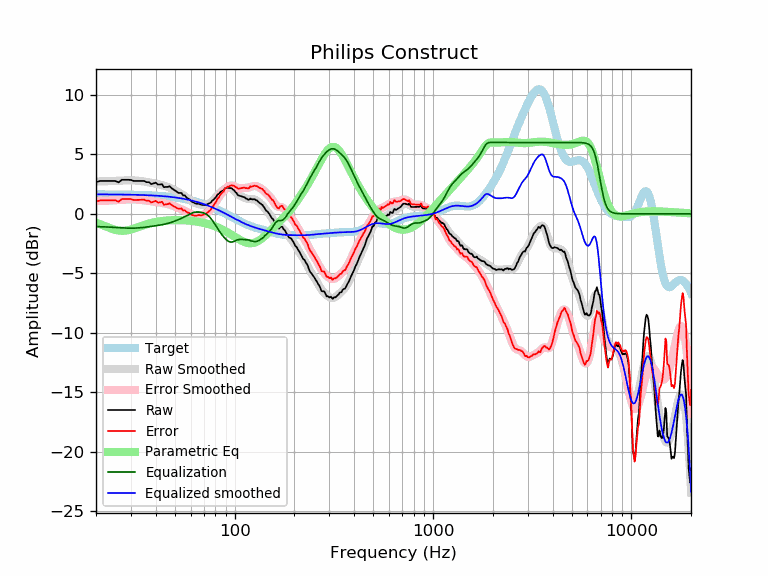

Values plotted in this chart, from the file beside it:
frequency, raw, error, smoothed, error_smoothed, equalization, parametric_eq, equalized_raw, equalized_smoothed, target
20, 2.66, 1.02, 2.71, 1.07, -1.07, -0.75, 1.59, 1.64, 1.64
21, 2.76, 1.13, 2.72, 1.09, -1.09, -0.88, 1.68, 1.64, 1.64
22, 2.76, 1.13, 2.73, 1.10, -1.10, -1.01, 1.67, 1.64, 1.64
23, 2.76, 1.13, 2.75, 1.11, -1.11, -1.14, 1.65, 1.63, 1.63
24, 2.76, 1.13, 2.76, 1.13, -1.13, -1.25, 1.64, 1.63, 1.63
25, 2.76, 1.14, 2.77, 1.14, -1.14, -1.34, 1.62, 1.63, 1.63
26, 2.64, 1.02, 2.79, 1.16, -1.16, -1.40, 1.48, 1.62, 1.62
27, 2.86, 1.24, 2.80, 1.18, -1.18, -1.43, 1.68, 1.62, 1.62
28, 2.86, 1.25, 2.81, 1.20, -1.20, -1.42, 1.67, 1.62, 1.62
29, 2.86, 1.25, 2.82, 1.21, -1.21, -1.38, 1.66, 1.61, 1.61
30, 2.85, 1.24, 2.82, 1.21, -1.21, -1.32, 1.64, 1.61, 1.61
31, 2.76, 1.16, 2.81, 1.21, -1.21, -1.24, 1.56, 1.60, 1.60
32, 2.76, 1.17, 2.79, 1.20, -1.20, -1.16, 1.57, 1.60, 1.60
33, 2.76, 1.17, 2.77, 1.18, -1.18, -1.09, 1.58, 1.59, 1.59
34, 2.76, 1.18, 2.74, 1.16, -1.16, -1.01, 1.60, 1.58, 1.58
35, 2.76, 1.19, 2.71, 1.14, -1.14, -0.94, 1.63, 1.58, 1.58
36, 2.66, 1.10, 2.68, 1.11, -1.11, -0.88, 1.55, 1.57, 1.57
37, 2.66, 1.10, 2.64, 1.08, -1.08, -0.82, 1.58, 1.56, 1.56
38, 2.50, 0.95, 2.61, 1.06, -1.06, -0.77, 1.44, 1.55, 1.55
39, 2.56, 1.02, 2.57, 1.03, -1.03, -0.73, 1.53, 1.54, 1.54
40, 2.62, 1.09, 2.53, 1.00, -1.00, -0.69, 1.62, 1.53, 1.53
41, 2.46, 0.94, 2.49, 0.98, -0.98, -0.66, 1.49, 1.52, 1.52
42, 2.46, 0.96, 2.45, 0.95, -0.95, -0.63, 1.51, 1.51, 1.51
43, 2.50, 1.01, 2.41, 0.92, -0.92, -0.61, 1.59, 1.49, 1.49
44, 2.24, 0.76, 2.36, 0.89, -0.89, -0.59, 1.35, 1.48, 1.48
45, 2.26, 0.80, 2.31, 0.85, -0.85, -0.57, 1.41, 1.46, 1.46
46, 2.26, 0.81, 2.26, 0.81, -0.81, -0.56, 1.45, 1.45, 1.45
47, 2.32, 0.89, 2.20, 0.77, -0.77, -0.55, 1.56, 1.43, 1.43
48, 2.16, 0.75, 2.13, 0.72, -0.72, -0.54, 1.44, 1.42, 1.42
49, 2.06, 0.66, 2.06, 0.66, -0.66, -0.53, 1.40, 1.40, 1.40
50, 1.96, 0.58, 1.99, 0.61, -0.61, -0.53, 1.35, 1.38, 1.38
51, 1.87, 0.51, 1.91, 0.55, -0.55, -0.53, 1.32, 1.36, 1.36
52, 1.76, 0.42, 1.83, 0.49, -0.49, -0.53, 1.27, 1.34, 1.34
53, 1.76, 0.44, 1.75, 0.43, -0.43, -0.53, 1.32, 1.32, 1.32
54, 1.75, 0.45, 1.67, 0.37, -0.37, -0.53, 1.38, 1.29, 1.29
55, 1.54, 0.27, 1.58, 0.31, -0.31, -0.54, 1.23, 1.27, 1.27
56, 1.55, 0.31, 1.49, 0.24, -0.24, -0.55, 1.31, 1.25, 1.25
57, 1.40, 0.18, 1.40, 0.18, -0.18, -0.55, 1.23, 1.22, 1.22
58, 1.29, 0.10, 1.30, 0.11, -0.11, -0.56, 1.18, 1.19, 1.19
59, 1.24, 0.07, 1.21, 0.05, -0.05, -0.57, 1.19, 1.17, 1.17
60, 1.11, -0.03, 1.13, -0.01, 0.01, -0.59, 1.13, 1.14, 1.14
61, 1.00, -0.11, 1.05, -0.06, 0.06, -0.60, 1.07, 1.11, 1.11
62, 0.96, -0.12, 0.98, -0.10, 0.10, -0.61, 1.06, 1.08, 1.08
63, 0.89, -0.16, 0.92, -0.13, 0.13, -0.63, 1.02, 1.05, 1.05
64, 0.85, -0.17, 0.87, -0.15, 0.15, -0.65, 1.00, 1.02, 1.02
65, 0.85, -0.13, 0.83, -0.15, 0.15, -0.66, 1.01, 0.99, 0.99
66, 0.85, -0.10, 0.80, -0.15, 0.15, -0.68, 1.00, 0.95, 0.95
67, 0.80, -0.11, 0.78, -0.14, 0.14, -0.70, 0.94, 0.92, 0.92
68, 0.75, -0.13, 0.76, -0.12, 0.12, -0.72, 0.87, 0.88, 0.88
69, 0.75, -0.10, 0.75, -0.10, 0.10, -0.75, 0.85, 0.85, 0.85
70, 0.75, -0.06, 0.75, -0.06, 0.06, -0.77, 0.81, 0.81, 0.81
71, 0.75, -0.02, 0.76, -0.02, 0.02, -0.79, 0.77, 0.78, 0.78
72, 0.75, 0.01, 0.78, 0.04, -0.04, -0.82, 0.71, 0.74, 0.74
73, 0.82, 0.12, 0.81, 0.11, -0.11, -0.85, 0.71, 0.70, 0.70
74, 0.85, 0.19, 0.86, 0.19, -0.19, -0.87, 0.66, 0.66, 0.66
75, 0.91, 0.28, 0.92, 0.29, -0.29, -0.90, 0.61, 0.62, 0.62
76, 0.96, 0.37, 0.99, 0.41, -0.41, -0.93, 0.55, 0.59, 0.59
77, 1.11, 0.57, 1.08, 0.53, -0.53, -0.96, 0.58, 0.55, 0.55
78, 1.15, 0.65, 1.17, 0.66, -0.66, -1.00, 0.49, 0.51, 0.51
79, 1.25, 0.79, 1.27, 0.80, -0.80, -1.03, 0.45, 0.47, 0.47
... 553 more rows
